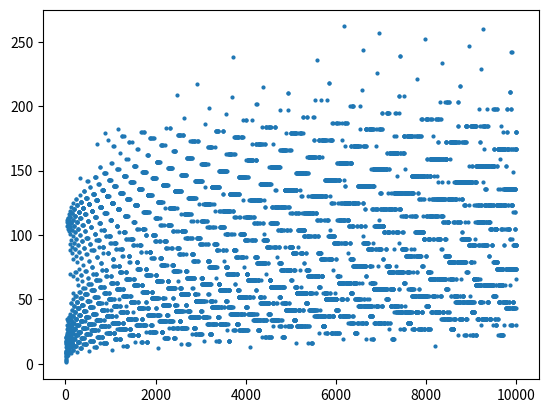

Reproduce this figure in Python.
import matplotlib.pyplot as plt

def collatz(num):
	sequence_list = [num]

	while num != 1:
		if num % 2 == 0:
			num = num // 2
		else:
			num = 3 * num + 1
		sequence_list.append(num)

	return sequence_list

x_values = []
y_values = []
for num in range(1, 10001):
    sequence_list = collatz(num)
    x_values.append(num)
    y_values.append(len(sequence_list))

plt.scatter(x_values, y_values, s=4)
plt.show()
#Num collatz